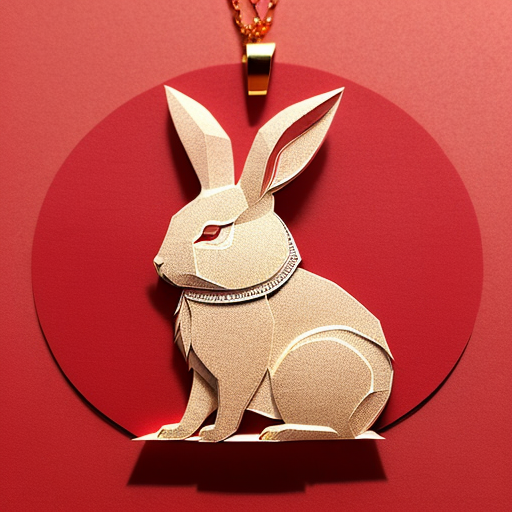
Generation parameters embedded in this image by AUTOMATIC1111 Stable Diffusion web UI or a fork of it (Forge, ...) (PNG 'parameters' text chunk):
(((masterpiece))), best quality,
((Chinese paper-cut art of cute rabbit)), ((Chinese paper-cut)), ((complicated paper-cut with many paper layers)), ((every paper layer with shadows)), (round red background paper), single color on each paper layer, front light, (detailed accurate rabbit face), chinese  gold coin as small pendant on background, three-dimensional
Negative prompt: ((blurry)), watermark, signature, text, weird face
Steps: 32, Sampler: Euler a, CFG scale: 9.5, Seed: 3506901207, Size: 512x512, Model hash: 10a699c0f3, Model: deliberate_v11